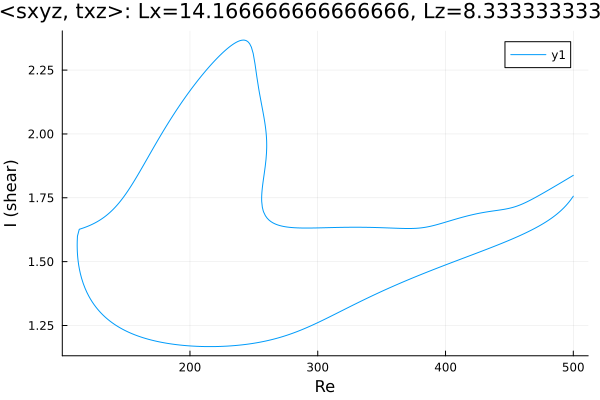

Data behind this chart, as committed beside it:
Re, shear
500.0, 1.756
499.7, 1.754
498.3, 1.744
496.9, 1.735
495.5, 1.727
494.1, 1.719
492.7, 1.711
491.2, 1.704
489.8, 1.698
488.4, 1.691
487, 1.686
485.6, 1.68
484.2, 1.675
482.8, 1.67
481.3, 1.665
479.9, 1.66
478.5, 1.655
477.1, 1.651
475.7, 1.647
474.3, 1.643
472.9, 1.639
471.4, 1.635
470, 1.631
468.6, 1.627
467.2, 1.624
465.8, 1.62
464.4, 1.616
463, 1.613
461.5, 1.61
460.1, 1.606
458.7, 1.603
457.3, 1.6
455.9, 1.597
454.5, 1.594
453.1, 1.591
451.6, 1.588
450.2, 1.585
448.8, 1.582
447.4, 1.579
446, 1.576
444.6, 1.573
443.2, 1.57
441.7, 1.567
440.3, 1.564
438.9, 1.561
437.5, 1.559
436.1, 1.556
434.7, 1.553
433.3, 1.55
431.8, 1.548
430.4, 1.545
429, 1.542
427.6, 1.54
426.2, 1.537
424.8, 1.534
423.4, 1.531
421.9, 1.529
420.5, 1.526
419.1, 1.523
417.7, 1.521
... 639 more rows
